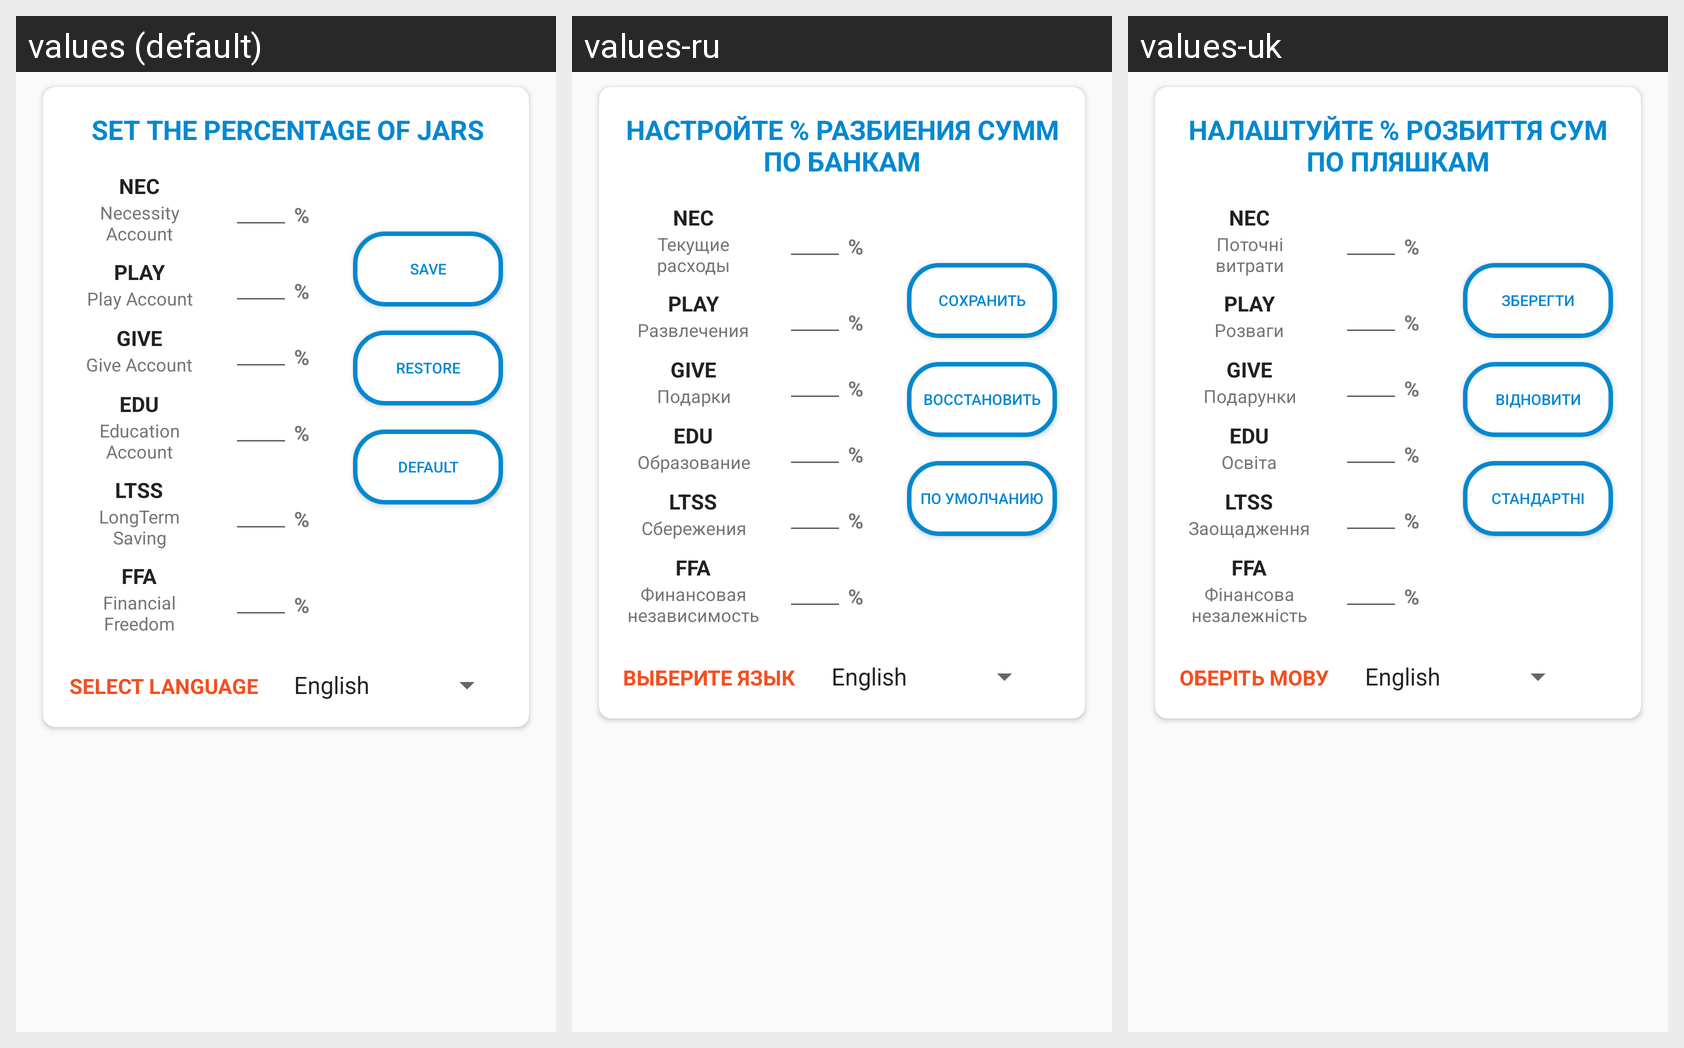

Locale-by-locale string values for the Android screen shown in this grid:
Android screen res/layout/fragment_settings.xml rendered under 3 locales, left to right: values (default), values-ru, values-uk. Device: Nexus 5 (rendered at 1080×1920; each locale shown at half size, 540×960, under a caption strip naming it); theme AppTheme.
Strings drawn on this screen, with the default value and each locale's value (text and hints the layout hard-codes, and strings that could not be matched under every locale, appear in the picture but are not listed):

set_the_percentage_of_jars
  values: Set the percentage of JARS
  values-ru: Настройте % разбиения сумм по банкам
  values-uk: Налаштуйте % розбиття сум по пляшкам

db_jar_id_NEC
  values: NEC
  values-ru: NEC  [not translated; the default value is used]
  values-uk: NEC  [not translated; the default value is used]

db_jar_name_NEC
  values: Necessity Account
  values-ru: Текущие расходы
  values-uk: Поточні витрати

percent_sign_text
  values: %
  values-ru: %  [not translated; the default value is used]
  values-uk: %  [not translated; the default value is used]

db_jar_id_PLAY
  values: PLAY
  values-ru: PLAY  [not translated; the default value is used]
  values-uk: PLAY  [not translated; the default value is used]

db_jar_name_PLAY
  values: Play Account
  values-ru: Развлечения
  values-uk: Розваги

db_jar_id_GIVE
  values: GIVE
  values-ru: GIVE  [not translated; the default value is used]
  values-uk: GIVE  [not translated; the default value is used]

db_jar_name_GIVE
  values: Give Account
  values-ru: Подарки
  values-uk: Подарунки

db_jar_id_EDU
  values: EDU
  values-ru: EDU  [not translated; the default value is used]
  values-uk: EDU  [not translated; the default value is used]

db_jar_name_EDU
  values: Education Account
  values-ru: Образование
  values-uk: Освіта

db_jar_id_LTSS
  values: LTSS
  values-ru: LTSS  [not translated; the default value is used]
  values-uk: LTSS  [not translated; the default value is used]

db_jar_name_short_LTSS
  values: LongTerm Saving
  values-ru: Сбережения
  values-uk: Заощадження

db_jar_id_FFA
  values: FFA
  values-ru: FFA  [not translated; the default value is used]
  values-uk: FFA  [not translated; the default value is used]

db_jar_name_short_FFA
  values: Financial Freedom
  values-ru: Финансовая независимость
  values-uk: Фінансова незалежність

save_settings_text
  values: SAVE
  values-ru: СОХРАНИТЬ
  values-uk: ЗБЕРЕГТИ

restore_settings_text
  values: RESTORE
  values-ru: ВОССТАНОВИТЬ
  values-uk: ВІДНОВИТИ

default_settings_text
  values: DEFAULT
  values-ru: ПО УМОЛЧАНИЮ
  values-uk: СТАНДАРТНІ

set_language_text
  values: Select language
  values-ru: Выберите язык
  values-uk: Оберіть мову
